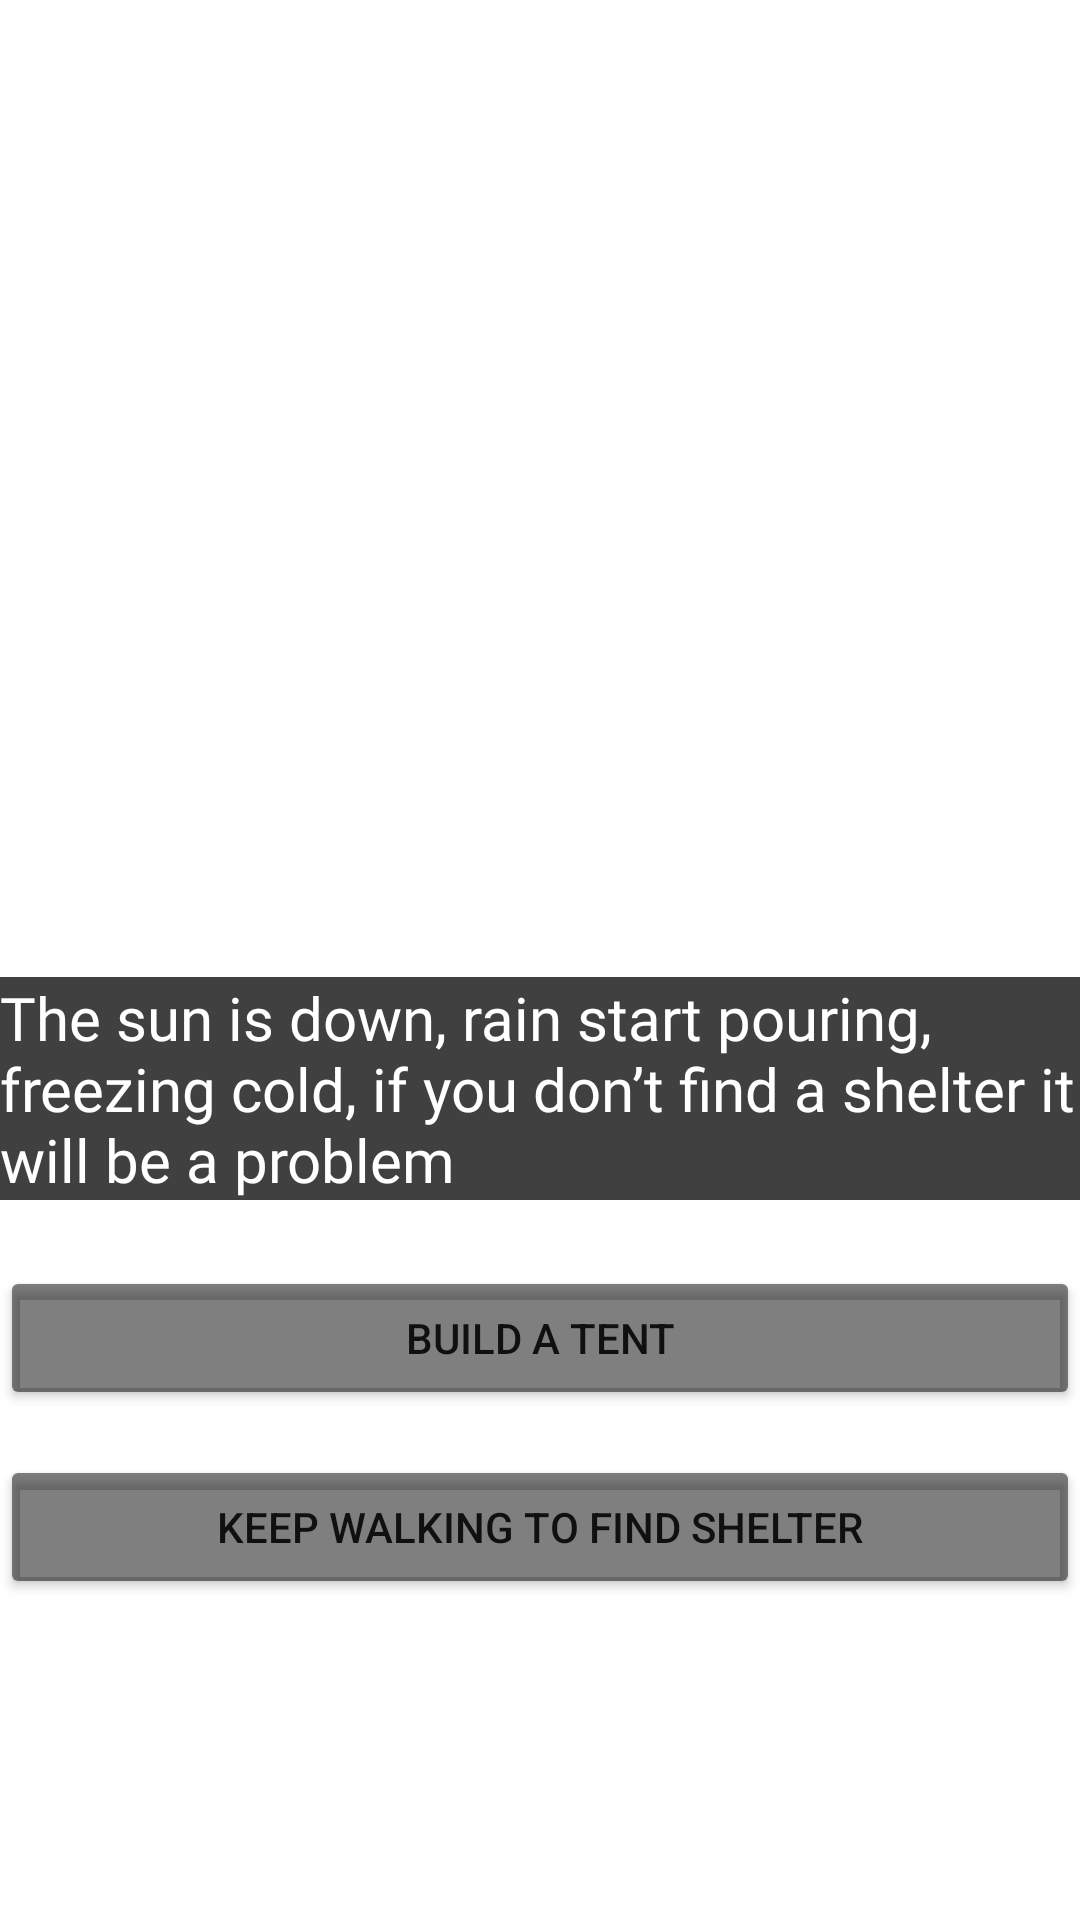

Write the Android layout XML for this screen, with the resource values it uses.
<!-- AndroidManifest.xml: application theme Theme.VisualNovelProject -->
<!-- res/layout/activity_page15.xml -->
<?xml version="1.0" encoding="utf-8"?>
<androidx.constraintlayout.widget.ConstraintLayout xmlns:android="http://schemas.android.com/apk/res/android"
    xmlns:app="http://schemas.android.com/apk/res-auto"
    xmlns:tools="http://schemas.android.com/tools"
    android:layout_width="match_parent"
    android:layout_height="match_parent"
    tools:context=".page15">

    <ImageView
        android:id="@+id/imageView18"
        android:layout_width="1201dp"
        android:layout_height="1427dp"
        app:layout_constraintBottom_toBottomOf="parent"
        app:layout_constraintEnd_toEndOf="parent"
        app:layout_constraintStart_toStartOf="parent"
        app:layout_constraintTop_toTopOf="parent"
        app:srcCompat="@drawable/forestwalking" />

    <TextView
        android:id="@+id/textView18"
        android:layout_width="wrap_content"
        android:layout_height="wrap_content"
        android:layout_marginBottom="240dp"
        android:background="#BF000000"
        android:fontFamily="@font/inria_sans_light"
        android:text="The sun is down, rain start pouring, freezing cold, if you don’t find a shelter it will be a problem"
        android:textColor="#FFFFFF"
        android:textSize="20sp"
        app:layout_constraintBottom_toBottomOf="parent"
        app:layout_constraintEnd_toEndOf="parent"
        app:layout_constraintStart_toStartOf="parent" />

    <Button
        android:id="@+id/button_page16"
        android:layout_width="0dp"
        android:layout_height="wrap_content"
        android:layout_marginBottom="15dp"
        android:backgroundTint="#80000000"
        android:text="Build a tent"
        app:layout_constraintBottom_toTopOf="@+id/button_page17"
        app:layout_constraintEnd_toEndOf="parent"
        app:layout_constraintStart_toStartOf="parent" />

    <Button
        android:id="@+id/button_page17"
        android:layout_width="0dp"
        android:layout_height="wrap_content"
        android:layout_marginBottom="107dp"
        android:backgroundTint="#80000000"
        android:text="Keep walking to find shelter"
        app:layout_constraintBottom_toBottomOf="parent"
        app:layout_constraintEnd_toEndOf="parent"
        app:layout_constraintStart_toStartOf="parent" />

</androidx.constraintlayout.widget.ConstraintLayout>
<!-- resources referenced by this layout -->
<resources>
  <style name="Theme.VisualNovelProject" parent="Theme.MaterialComponents.DayNight.DarkActionBar">
          
          <item name="colorPrimary">@color/purple_500</item>
          <item name="colorPrimaryVariant">@color/purple_700</item>
          <item name="colorOnPrimary">@color/white</item>
          
          <item name="colorSecondary">@color/teal_200</item>
          <item name="colorSecondaryVariant">@color/teal_700</item>
          <item name="colorOnSecondary">@color/black</item>
          
          <item name="android:statusBarColor">?attr/colorPrimaryVariant</item>
          
      </style>
  <color name="purple_500">#000000</color>
  <color name="purple_700">#000000</color>
  <color name="white">#FFFFFFFF</color>
  <color name="teal_200">#FF03DAC5</color>
  <color name="teal_700">#FF018786</color>
  <color name="black">#BF000000</color>
</resources>
